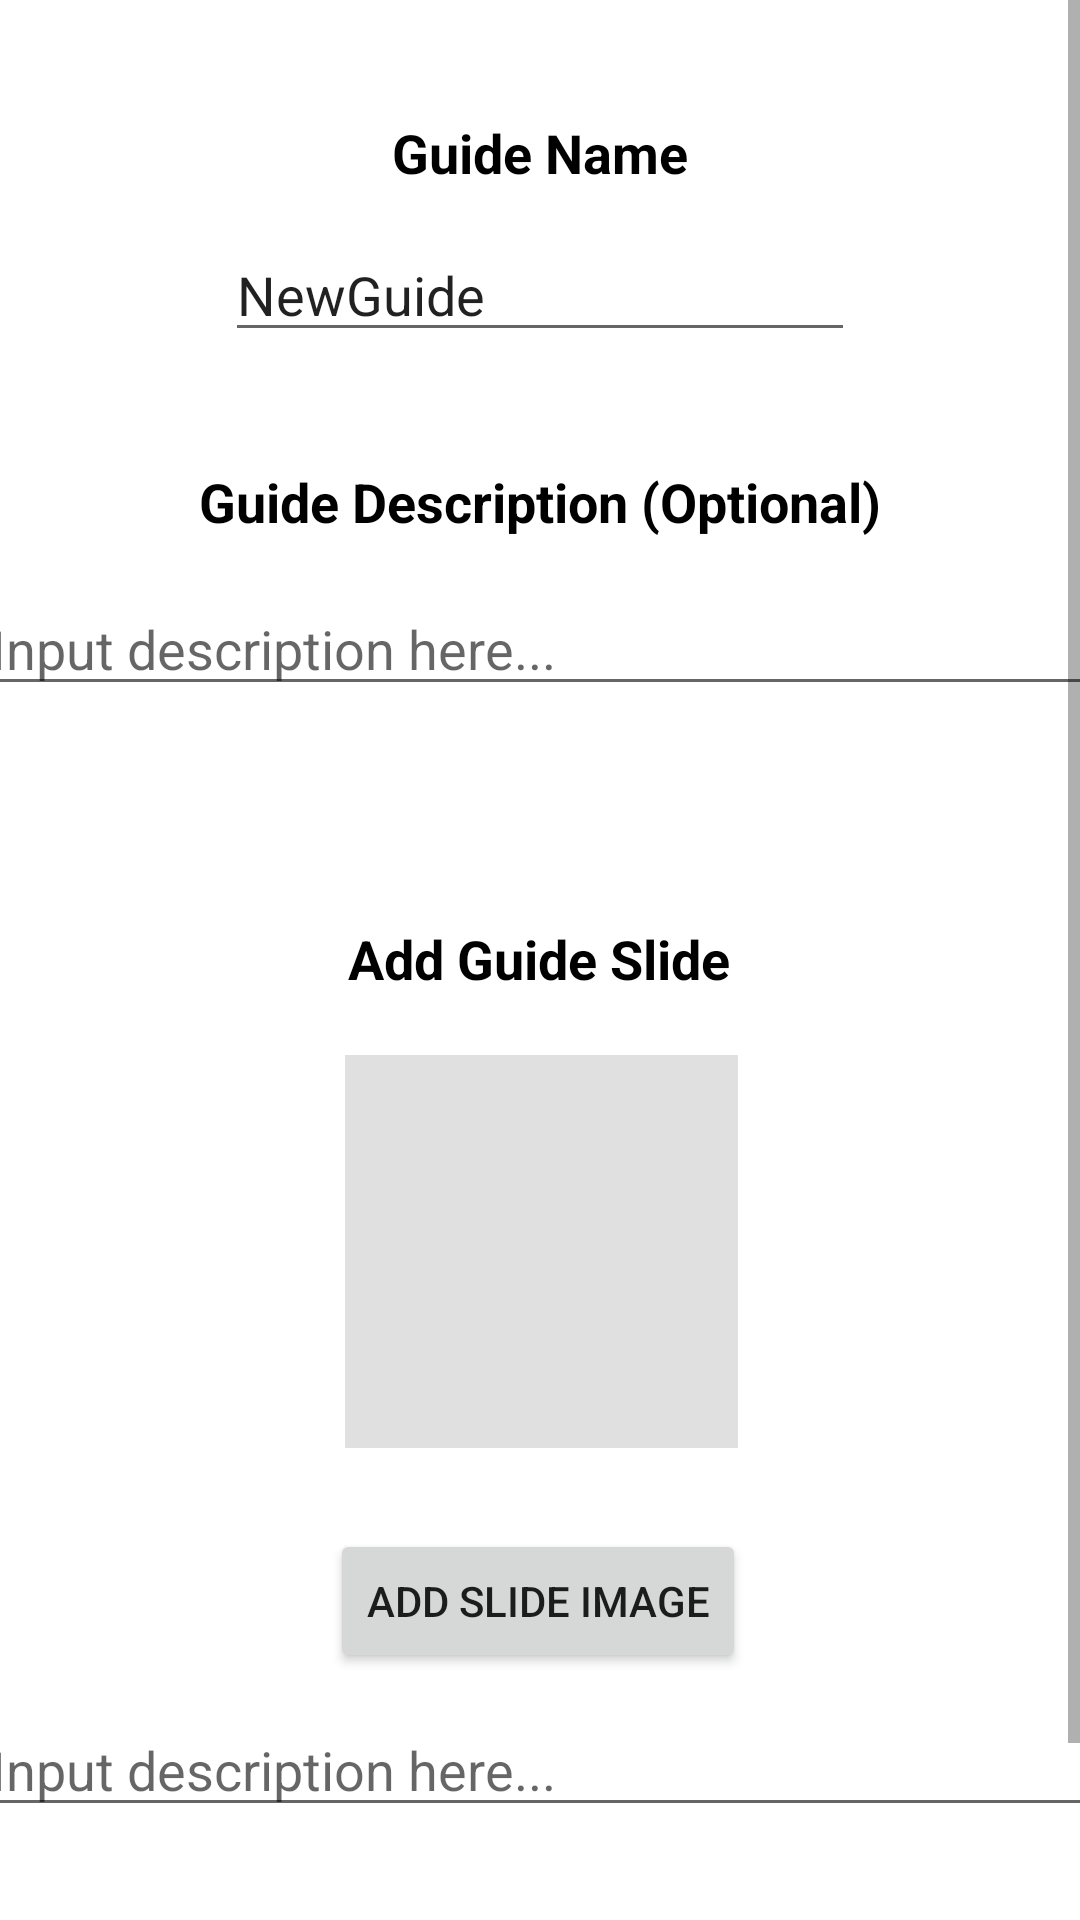

Layout XML and referenced resources for this Android screen:
<!-- AndroidManifest.xml: application theme Theme.MyGuides -->
<!-- res/layout/activity_guide_creator.xml -->
<?xml version="1.0" encoding="utf-8"?>
<ScrollView xmlns:android="http://schemas.android.com/apk/res/android"
    xmlns:app="http://schemas.android.com/apk/res-auto"
    xmlns:tools="http://schemas.android.com/tools"
    android:id="@+id/scrollView1"
    android:layout_width="fill_parent"
    android:layout_height="fill_parent"
    android:layout_alignParentBottom="true"
    android:layout_alignParentLeft="true"
    android:layout_alignParentRight="true"
    android:layout_alignParentTop="true" >

    <androidx.constraintlayout.widget.ConstraintLayout
        android:layout_width="fill_parent"
        android:layout_height="fill_parent"
        android:backgroundTint="#848985"
        tools:context=".GuideCreatorActivity">

        <EditText
            android:id="@+id/slide_description_editText"
            android:layout_width="375dp"
            android:layout_height="wrap_content"
            android:layout_marginBottom="32dp"
            android:ems="10"
            android:gravity="start|top"
            android:hint="Input description here..."
            android:inputType="textMultiLine"
            app:layout_constraintBottom_toTopOf="@+id/add_slide_button"
            app:layout_constraintEnd_toEndOf="parent"
            app:layout_constraintStart_toStartOf="parent"
            app:layout_constraintTop_toBottomOf="@+id/add_slide_image_button" />

        <TextView
            android:id="@+id/slides_textView"
            android:layout_width="wrap_content"
            android:layout_height="wrap_content"
            android:layout_marginTop="72dp"
            android:text="Add Guide Slide"
            android:textColor="@color/black"
            android:textSize="18sp"
            android:textStyle="bold"
            app:layout_constraintEnd_toEndOf="parent"
            app:layout_constraintHorizontal_bias="0.498"
            app:layout_constraintStart_toStartOf="parent"
            app:layout_constraintTop_toBottomOf="@+id/guide_description_editText" />

        <TextView
            android:id="@+id/guide_name_label_textView"
            android:layout_width="wrap_content"
            android:layout_height="wrap_content"
            android:layout_marginTop="38dp"
            android:layout_marginBottom="12dp"
            android:text="Guide Name"
            android:textColor="@color/black"
            android:textSize="18sp"
            android:textStyle="bold"
            app:layout_constraintBottom_toTopOf="@+id/guide_name_plainText"
            app:layout_constraintEnd_toEndOf="parent"
            app:layout_constraintHorizontal_bias="0.5"
            app:layout_constraintStart_toStartOf="parent"
            app:layout_constraintTop_toTopOf="parent" />

        <EditText
            android:id="@+id/guide_name_plainText"
            android:layout_width="wrap_content"
            android:layout_height="wrap_content"
            android:layout_marginBottom="37dp"
            android:ems="10"
            android:hint="Guide Name"
            android:inputType="textPersonName"
            android:text="NewGuide"
            app:layout_constraintBottom_toTopOf="@+id/full_guide_description_textView"
            app:layout_constraintEnd_toEndOf="parent"
            app:layout_constraintHorizontal_bias="0.5"
            app:layout_constraintStart_toStartOf="parent"
            app:layout_constraintTop_toBottomOf="@+id/guide_name_label_textView" />

        <TextView
            android:id="@+id/full_guide_description_textView"
            android:layout_width="wrap_content"
            android:layout_height="wrap_content"
            android:layout_marginBottom="14dp"
            android:text="Guide Description (Optional)"
            android:textColor="@color/black"
            android:textSize="18sp"
            android:textStyle="bold"
            app:layout_constraintBottom_toTopOf="@+id/guide_description_editText"
            app:layout_constraintEnd_toEndOf="parent"
            app:layout_constraintHorizontal_bias="0.5"
            app:layout_constraintStart_toStartOf="parent"
            app:layout_constraintTop_toBottomOf="@+id/guide_name_plainText" />

        <EditText
            android:id="@+id/guide_description_editText"
            android:layout_width="375dp"
            android:layout_height="0dp"
            android:layout_marginTop="194dp"
            android:ems="10"
            android:gravity="start|top"
            android:hint="Input description here..."
            android:inputType="textMultiLine"
            app:layout_constraintEnd_toEndOf="parent"
            app:layout_constraintHorizontal_bias="0.5"
            app:layout_constraintStart_toStartOf="parent"
            app:layout_constraintTop_toTopOf="parent" />

        <Button
            android:id="@+id/add_slide_button"
            android:layout_width="370dp"
            android:layout_height="wrap_content"
            android:layout_marginBottom="16dp"
            android:onClick="addSlide"
            android:text="+ Add Slide"
            app:layout_constraintBottom_toBottomOf="parent"
            app:layout_constraintEnd_toEndOf="parent"
            app:layout_constraintHorizontal_bias="0.487"
            app:layout_constraintStart_toStartOf="parent"
            app:layout_constraintTop_toBottomOf="@+id/slide_description_editText" />

        <Button
            android:id="@+id/add_slide_image_button"
            android:layout_width="wrap_content"
            android:layout_height="wrap_content"
            android:layout_marginBottom="10dp"
            android:onClick="addSlideImage"
            android:text="Add Slide Image"
            app:layout_constraintBottom_toTopOf="@+id/slide_description_editText"
            app:layout_constraintEnd_toEndOf="parent"
            app:layout_constraintHorizontal_bias="0.497"
            app:layout_constraintStart_toStartOf="parent"
            app:layout_constraintTop_toBottomOf="@+id/slide_image_imageView" />

        <ImageView
            android:id="@+id/slide_image_imageView"
            android:layout_width="209dp"
            android:layout_height="131dp"
            android:layout_marginTop="20dp"
            android:layout_marginBottom="27dp"
            app:layout_constraintBottom_toTopOf="@+id/add_slide_image_button"
            app:layout_constraintEnd_toEndOf="parent"
            app:layout_constraintHorizontal_bias="0.504"
            app:layout_constraintStart_toStartOf="parent"
            app:layout_constraintTop_toBottomOf="@+id/slides_textView"
            app:srcCompat="?attr/actionBarDivider" />

    </androidx.constraintlayout.widget.ConstraintLayout>

</ScrollView>
<!-- resources referenced by this layout -->
<resources>
  <style name="Theme.MyGuides" parent="Theme.MaterialComponents.DayNight.DarkActionBar">
          
          <item name="colorPrimary">@color/purple_500</item>
          <item name="colorPrimaryVariant">@color/purple_700</item>
          <item name="colorOnPrimary">@color/white</item>
          
          <item name="colorSecondary">@color/teal_200</item>
          <item name="colorSecondaryVariant">@color/teal_700</item>
          <item name="colorOnSecondary">@color/black</item>
          
          <item name="android:statusBarColor" tools:targetApi="l">?attr/colorPrimaryVariant</item>
          
      </style>
  <!-- not gathered from this repository: default colours our renderer supplied (Android Studio template values) -->
  <color name="purple_500">#FF6200EE</color>
  <color name="purple_700">#FF3700B3</color>
  <color name="teal_200">#FF03DAC5</color>
  <color name="teal_700">#FF018786</color>
  <color name="black">#FF000000</color>
  <color name="white">#FFFFFFFF</color>
</resources>
